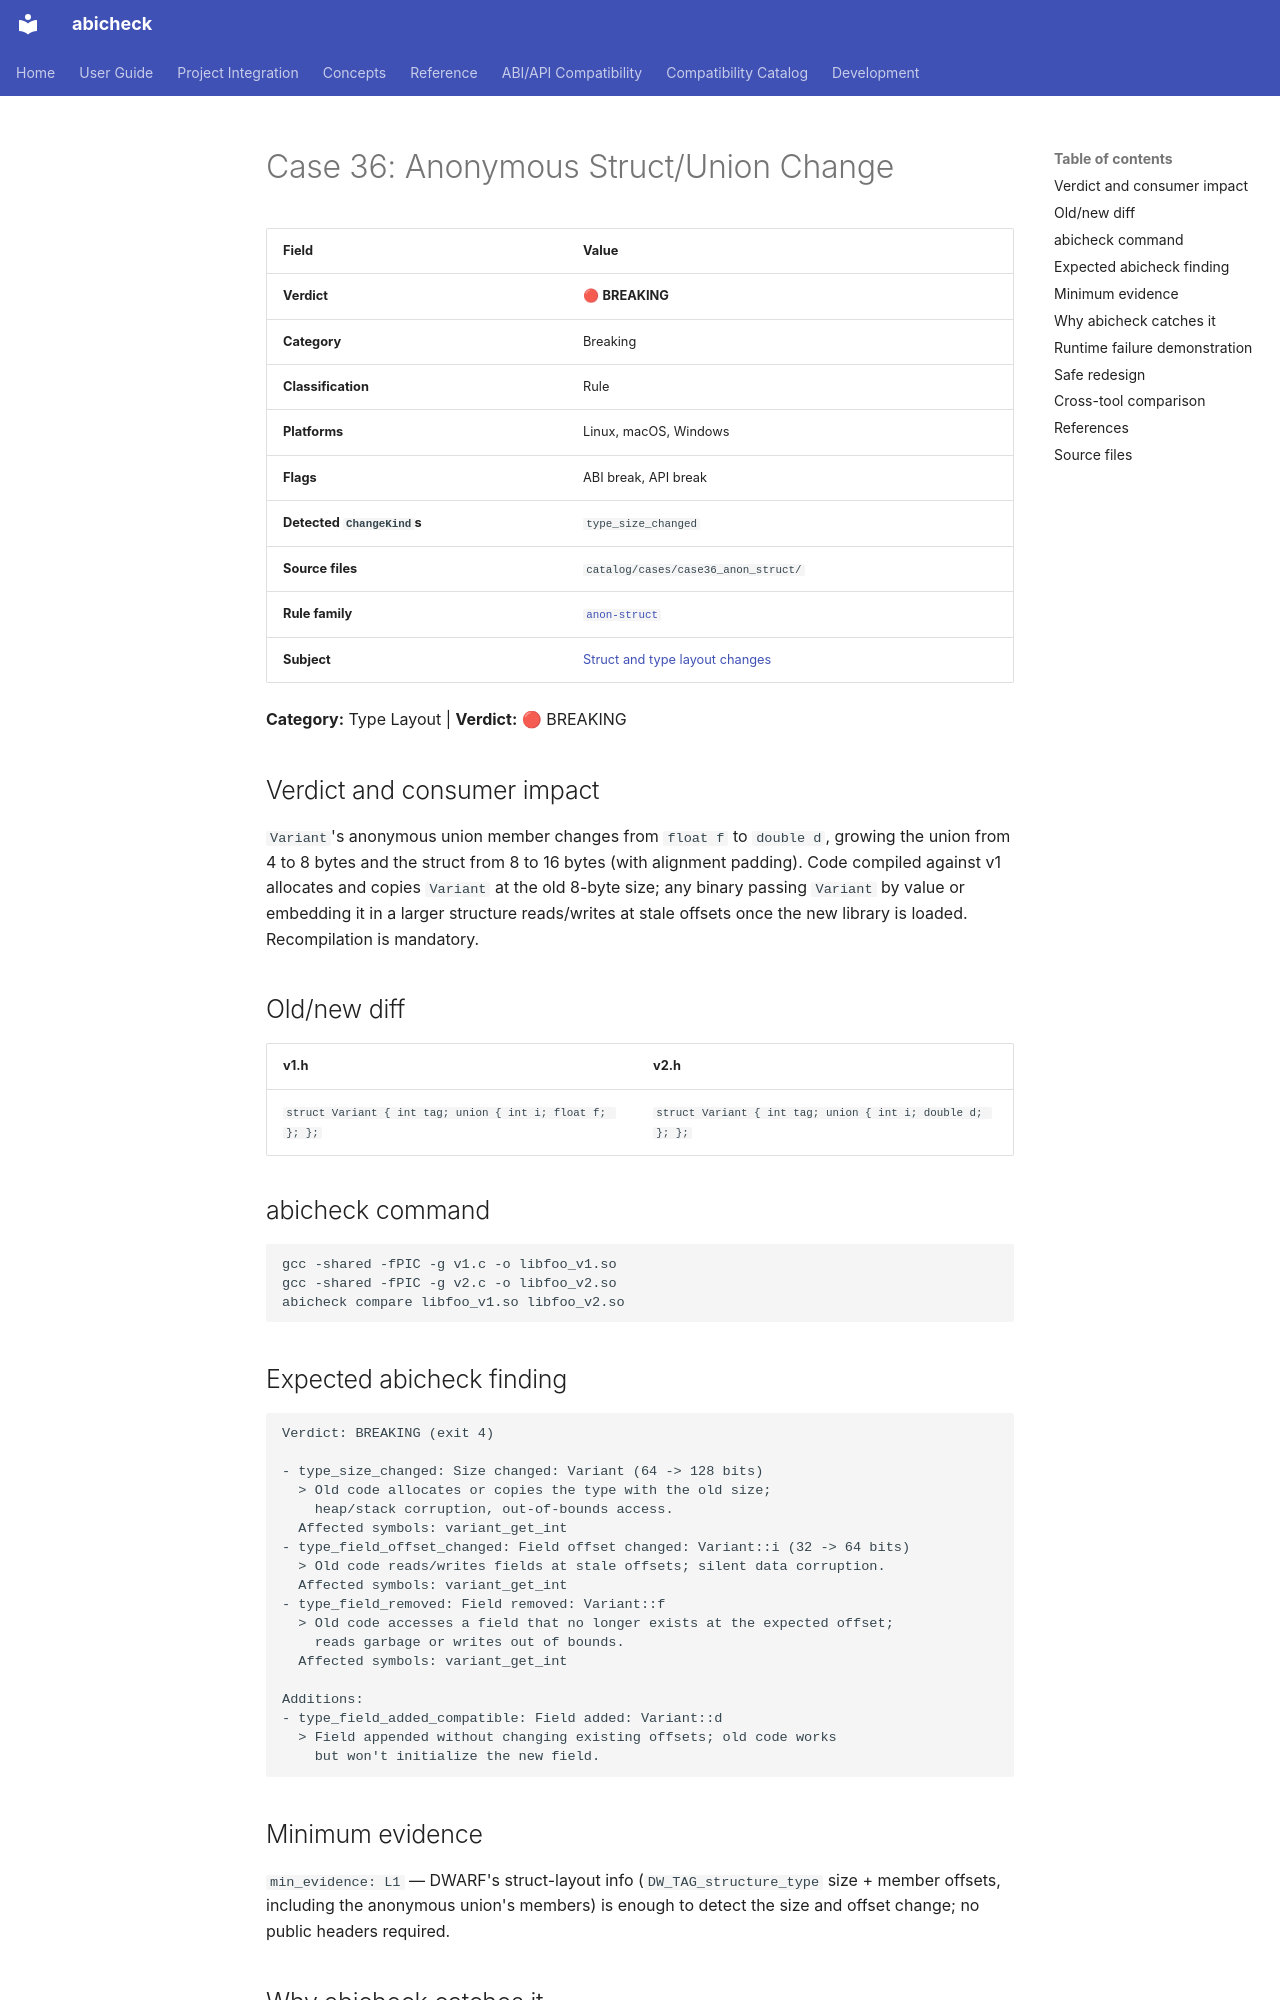

repository: abicheck/abicheck · page: reference/examples/case36_anon_struct/index.html · generator: mkdocs

<!-- DO NOT EDIT — generated by scripts/gen_examples_docs.py. Source: catalog/cases/<case>/README.md + catalog/ground_truth.json. -->
# Case 36: Anonymous Struct/Union Change

| Field | Value |
|-------|-------|
| **Verdict** | 🔴 **BREAKING** |
| **Category** | Breaking |
| **Classification** | Rule |
| **Platforms** | Linux, macOS, Windows |
| **Flags** | ABI break, API break |
| **Detected `ChangeKind`s** | `type_size_changed` |
| **Source files** | `catalog/cases/case36_anon_struct/` |
| **Rule family** | [`anon-struct`](by-rule/anon-struct.md) |
| **Subject** | [Struct and type layout changes](by-subject/struct-and-type-layout-changes.md) |

**Category:** Type Layout | **Verdict:** 🔴 BREAKING

## Verdict and consumer impact

`Variant`'s anonymous union member changes from `float f` to `double d`,
growing the union from 4 to 8 bytes and the struct from 8 to 16 bytes (with
alignment padding). Code compiled against v1 allocates and copies `Variant`
at the old 8-byte size; any binary passing `Variant` by value or embedding it
in a larger structure reads/writes at stale offsets once the new library is
loaded. Recompilation is mandatory.

## Old/new diff

| v1.h | v2.h |
|------|------|
| `struct Variant { int tag; union { int i; float f; }; };` | `struct Variant { int tag; union { int i; double d; }; };` |

## abicheck command

```bash
gcc -shared -fPIC -g v1.c -o libfoo_v1.so
gcc -shared -fPIC -g v2.c -o libfoo_v2.so
abicheck compare libfoo_v1.so libfoo_v2.so
```

## Expected abicheck finding

```text
Verdict: BREAKING (exit 4)

- type_size_changed: Size changed: Variant (64 -> 128 bits)
  > Old code allocates or copies the type with the old size;
    heap/stack corruption, out-of-bounds access.
  Affected symbols: variant_get_int
- type_field_offset_changed: Field offset changed: Variant::i (32 -> 64 bits)
  > Old code reads/writes fields at stale offsets; silent data corruption.
  Affected symbols: variant_get_int
- type_field_removed: Field removed: Variant::f
  > Old code accesses a field that no longer exists at the expected offset;
    reads garbage or writes out of bounds.
  Affected symbols: variant_get_int

Additions:
- type_field_added_compatible: Field added: Variant::d
  > Field appended without changing existing offsets; old code works
    but won't initialize the new field.
```

## Minimum evidence

`min_evidence: L1` — DWARF's struct-layout info (`DW_TAG_structure_type`
size + member offsets, including the anonymous union's members) is enough to
detect the size and offset change; no public headers required.
